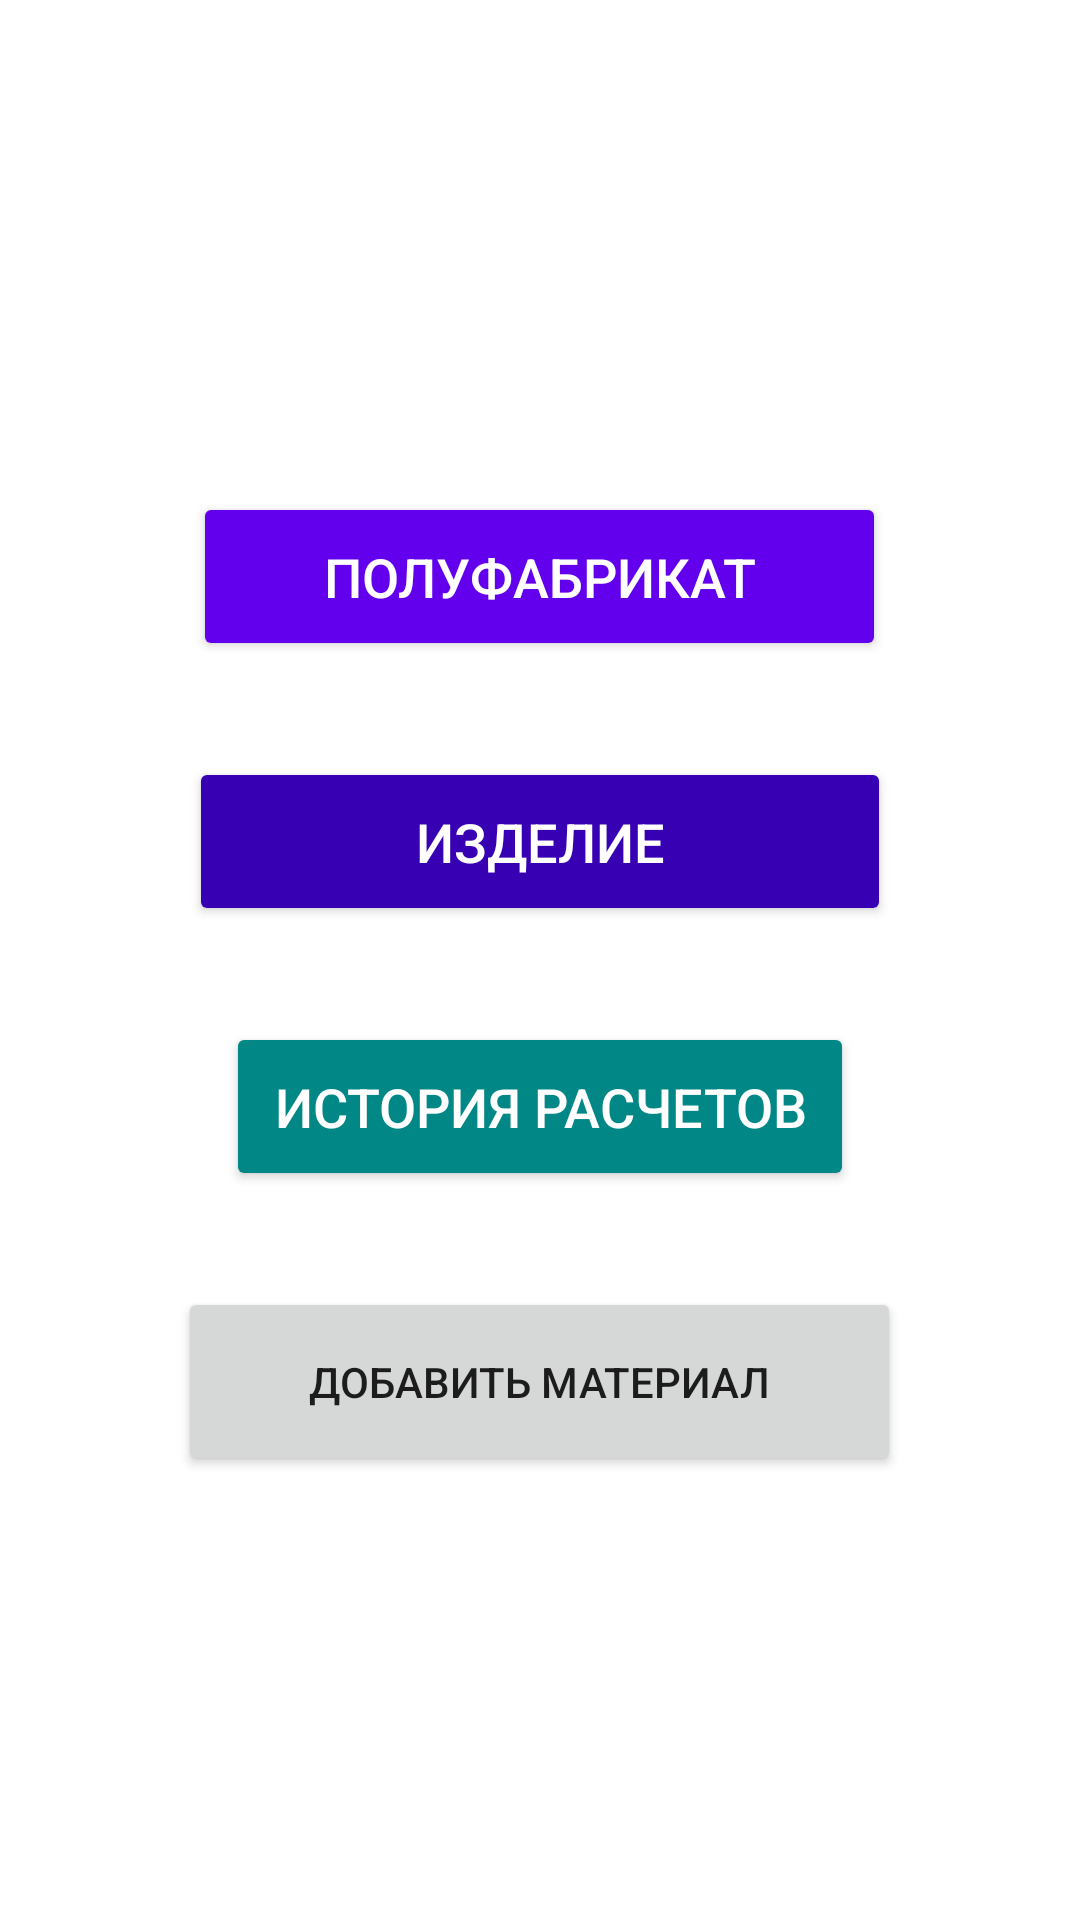

This screen was rendered from an Android layout file. Write that file and the resources it references.
<!-- AndroidManifest.xml: application theme Theme.MaterialComponents.DayNight.DarkActionBar -->
<!-- res/layout/activity_main.xml -->
<?xml version="1.0" encoding="utf-8"?>
<LinearLayout xmlns:android="http://schemas.android.com/apk/res/android"
    android:layout_width="match_parent"
    android:layout_height="match_parent"
    android:gravity="center"
    android:orientation="vertical"
    android:background="@color/white">

    <Button
        android:id="@+id/btn_semi"
        android:layout_width="231dp"
        android:layout_height="wrap_content"
        android:layout_margin="16dp"
        android:backgroundTint="@color/purple_500"
        android:padding="16dp"
        android:text="Полуфабрикат"
        android:textColor="@color/white"
        android:textSize="18sp" />

    <Button
        android:id="@+id/btn_product"
        android:layout_width="234dp"
        android:layout_height="wrap_content"
        android:layout_margin="16dp"
        android:backgroundTint="@color/purple_700"
        android:padding="16dp"
        android:text="Изделие"
        android:textColor="@color/white"
        android:textSize="18sp" />

    <Button
        android:id="@+id/btn_history"
        android:layout_width="wrap_content"
        android:layout_height="wrap_content"
        android:text="История расчетов"
        android:layout_margin="16dp"
        android:backgroundTint="@color/teal_700"
        android:textColor="@color/white"
        android:textSize="18sp"
        android:padding="16dp"/>

    <Button
        android:id="@+id/btn_add_material"
        android:layout_width="241dp"
        android:layout_height="63dp"
        android:layout_marginTop="16dp"
        android:text="Добавить материал" />




</LinearLayout>
<!-- resources referenced by this layout -->
<resources>
  <color name="purple_500">#FF6200EE</color>
  <color name="purple_700">#FF3700B3</color>
  <color name="teal_700">#FF018786</color>
  <color name="white">#FFFFFFFF</color>
</resources>
